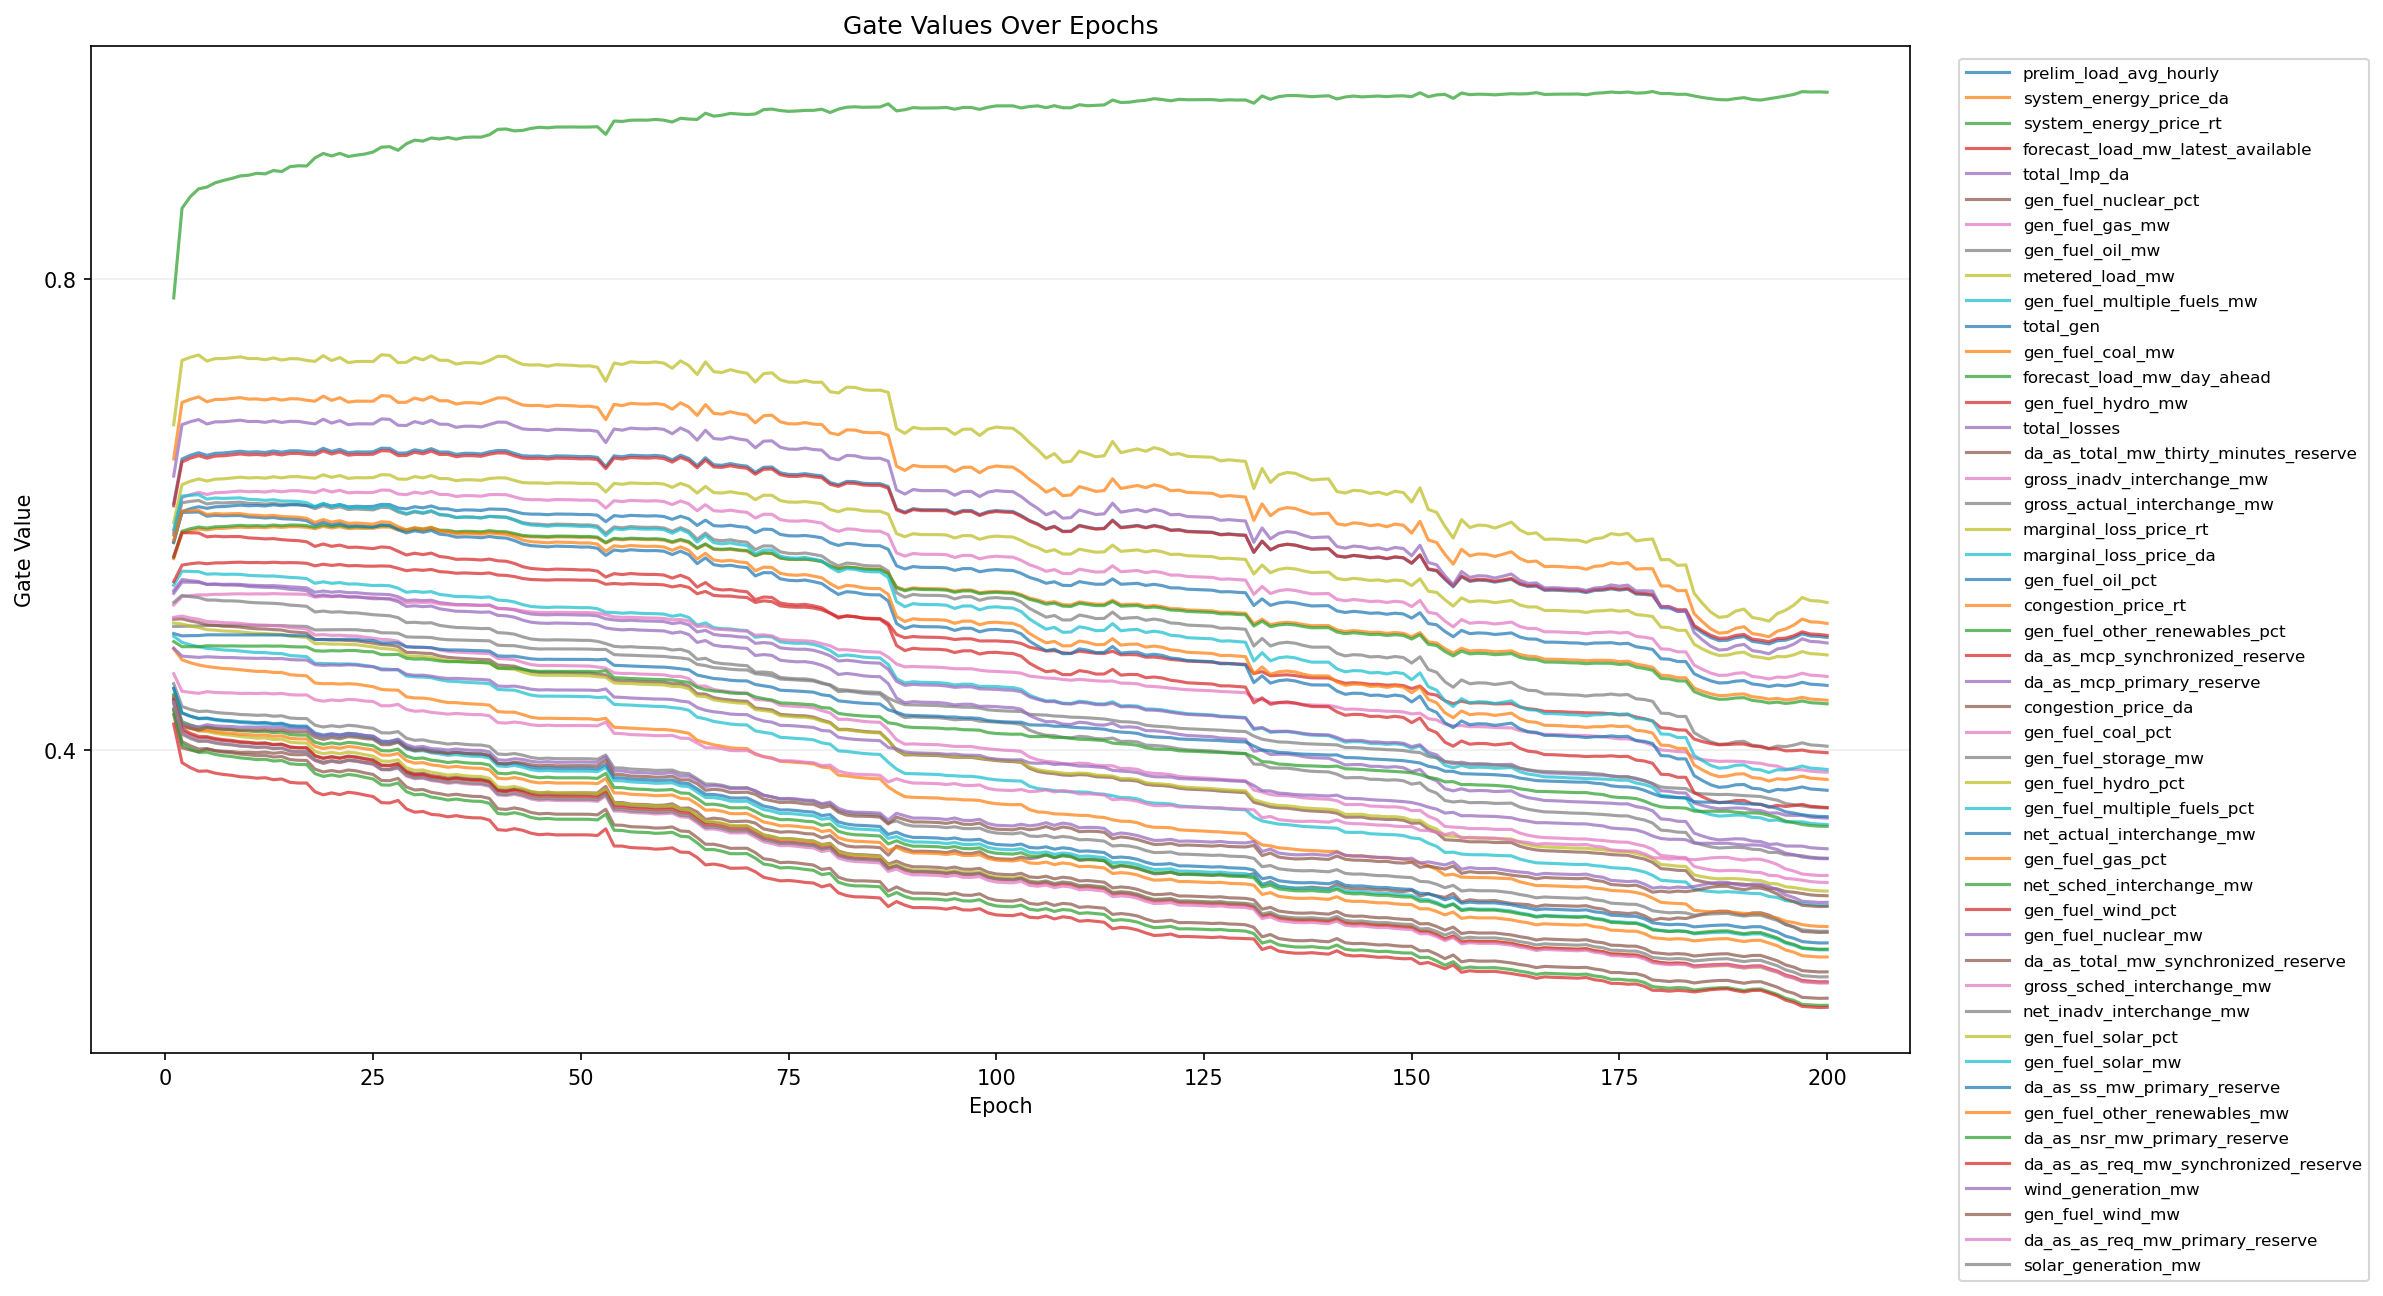

The file beside this chart, header and first rows:
epoch, feature_index, feature, gate
1, 1, prelim_load_avg_hourly, 0.6096
1, 2, system_energy_price_da, 0.6475
1, 3, system_energy_price_rt, 0.7842
1, 4, forecast_load_mw_latest_available, 0.6077
1, 5, total_lmp_da, 0.633
1, 6, gen_fuel_nuclear_pct, 0.4354
1, 7, gen_fuel_gas_mw, 0.585
1, 8, gen_fuel_oil_mw, 0.583
1, 9, metered_load_mw, 0.5934
1, 10, gen_fuel_multiple_fuels_mw, 0.5403
1, 11, total_gen, 0.5764
1, 12, gen_fuel_coal_mw, 0.5629
1, 13, forecast_load_mw_day_ahead, 0.564
1, 14, gen_fuel_hydro_mw, 0.5433
1, 15, total_losses, 0.5334
1, 16, da_as_total_mw_thirty_minutes_reserve, 0.4304
1, 17, gross_inadv_interchange_mw, 0.5235
1, 18, gross_actual_interchange_mw, 0.5053
1, 19, marginal_loss_price_rt, 0.6765
1, 20, marginal_loss_price_da, 0.5875
1, 21, gen_fuel_oil_pct, 0.5773
1, 22, congestion_price_rt, 0.5782
1, 23, gen_fuel_other_renewables_pct, 0.4339
1, 24, da_as_mcp_synchronized_reserve, 0.5647
1, 25, da_as_mcp_primary_reserve, 0.5357
1, 26, congestion_price_da, 0.5114
1, 27, gen_fuel_coal_pct, 0.513
1, 28, gen_fuel_storage_mw, 0.5257
1, 29, gen_fuel_hydro_pct, 0.5082
1, 30, gen_fuel_multiple_fuels_pct, 0.497
1, 31, net_actual_interchange_mw, 0.4993
1, 32, gen_fuel_gas_pct, 0.4863
1, 33, net_sched_interchange_mw, 0.4925
1, 34, gen_fuel_wind_pct, 0.4224
1, 35, gen_fuel_nuclear_mw, 0.4869
1, 36, da_as_total_mw_synchronized_reserve, 0.4416
1, 37, gross_sched_interchange_mw, 0.4652
1, 38, net_inadv_interchange_mw, 0.4566
1, 39, gen_fuel_solar_pct, 0.4469
1, 40, gen_fuel_solar_mw, 0.4528
1, 41, da_as_ss_mw_primary_reserve, 0.4526
1, 42, gen_fuel_other_renewables_mw, 0.4455
1, 43, da_as_nsr_mw_primary_reserve, 0.4472
1, 44, da_as_as_req_mw_synchronized_reserve, 0.4433
1, 45, wind_generation_mw, 0.4449
1, 46, gen_fuel_wind_mw, 0.4433
1, 47, da_as_as_req_mw_primary_reserve, 0.4407
1, 48, solar_generation_mw, 0.4398
2, 1, prelim_load_avg_hourly, 0.6474
2, 2, system_energy_price_da, 0.6954
2, 3, system_energy_price_rt, 0.8603
2, 4, forecast_load_mw_latest_available, 0.6449
2, 5, total_lmp_da, 0.6766
2, 6, gen_fuel_nuclear_pct, 0.4074
2, 7, gen_fuel_gas_mw, 0.6146
2, 8, gen_fuel_oil_mw, 0.6103
2, 9, metered_load_mw, 0.6257
2, 10, gen_fuel_multiple_fuels_mw, 0.5522
2, 11, total_gen, 0.6029
2, 12, gen_fuel_coal_mw, 0.5845
... 9,540 more rows
